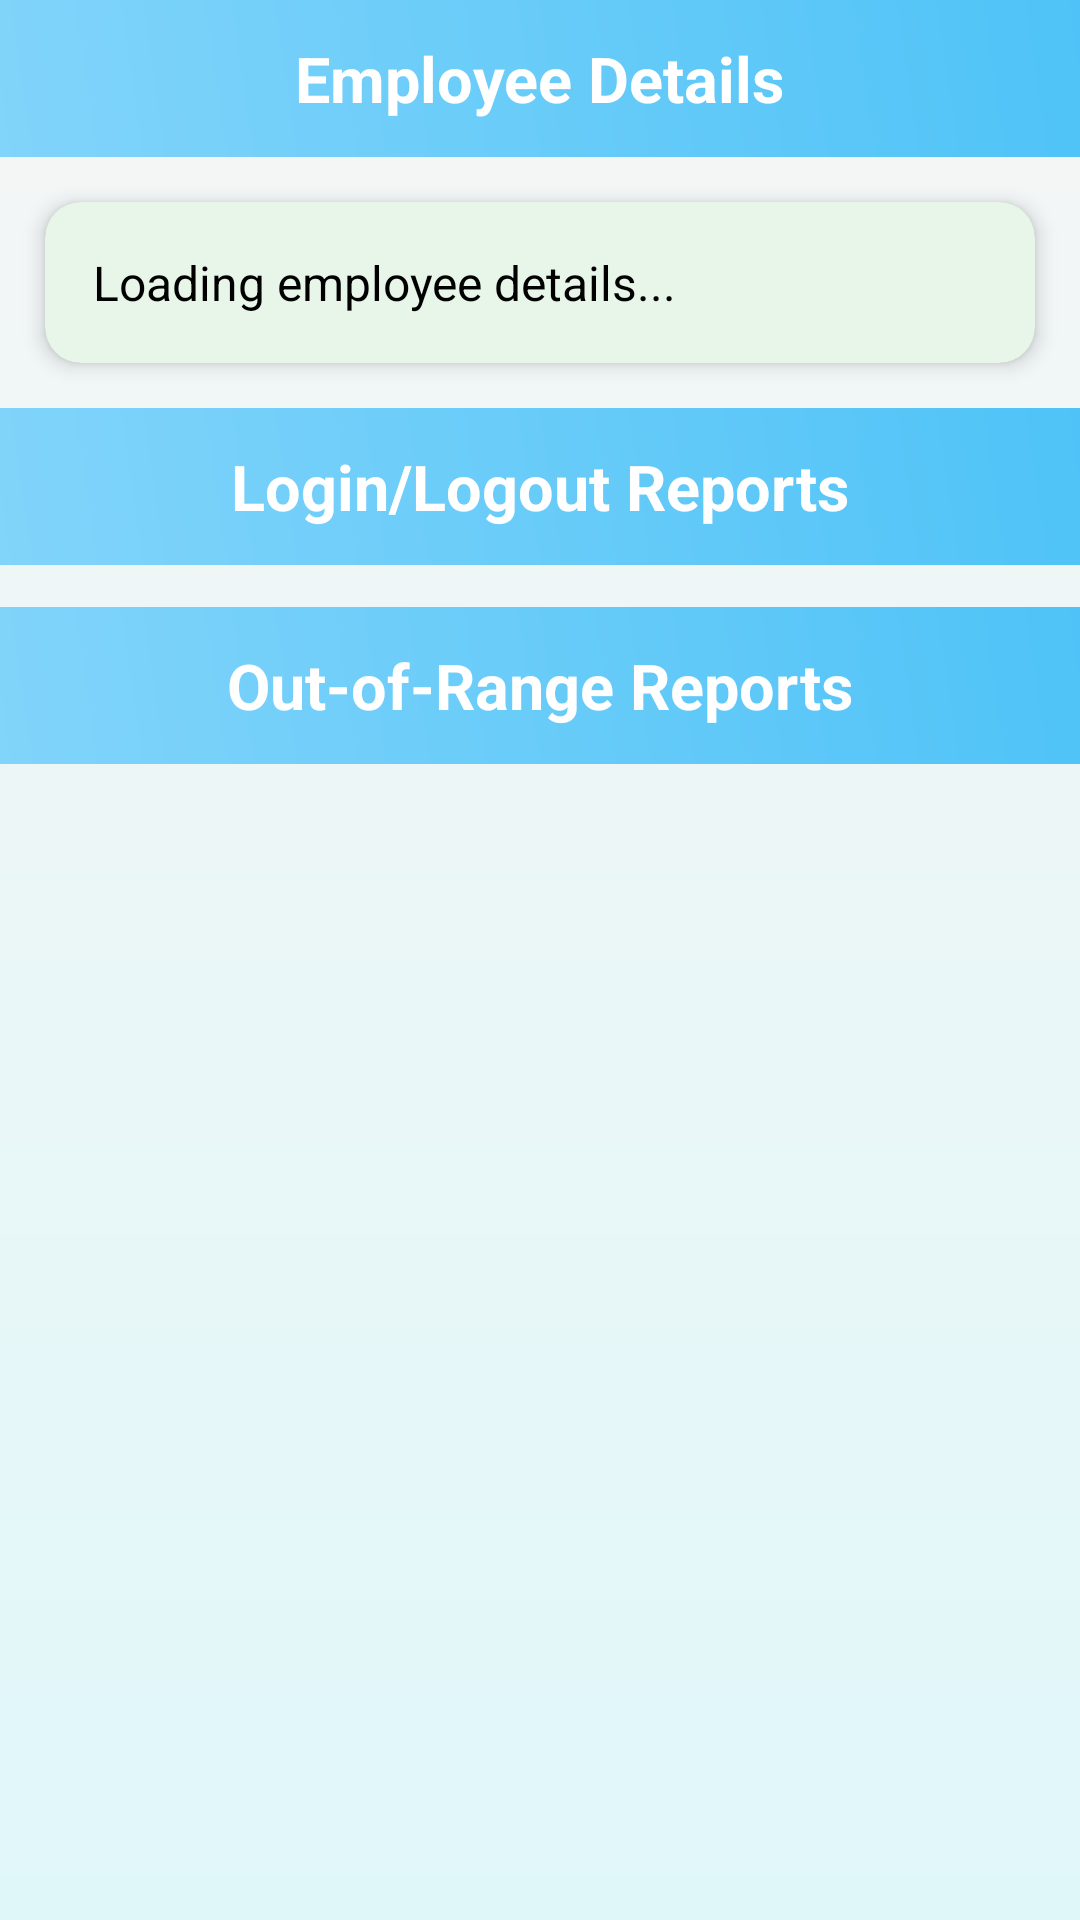

Here is an Android app screen rendered from its layout file. Give the layout XML and the strings, colors and styles it references.
<!-- AndroidManifest.xml: application theme Theme.LoTa -->
<!-- res/layout/activity_employee_detail.xml -->
<?xml version="1.0" encoding="utf-8"?>
<androidx.core.widget.NestedScrollView
    xmlns:android="http://schemas.android.com/apk/res/android"
    xmlns:app="http://schemas.android.com/apk/res-auto"
    android:layout_width="match_parent"
    android:layout_height="match_parent"
    android:fillViewport="true"
    android:background="@drawable/gradient_background">

    <LinearLayout
        android:layout_width="match_parent"
        android:layout_height="wrap_content"
        android:orientation="vertical">

        
        <LinearLayout
            android:layout_width="match_parent"
            android:layout_height="wrap_content"
            android:background="@drawable/gradient_header_light"
            android:gravity="center"
            android:padding="12dp">

            <TextView
                android:layout_width="wrap_content"
                android:layout_height="wrap_content"
                android:text="Employee Details"
                android:textColor="@android:color/white"
                android:textSize="21sp"
                android:textStyle="bold" />
        </LinearLayout>

        
        <androidx.cardview.widget.CardView
            android:layout_width="match_parent"
            android:layout_height="wrap_content"
            android:layout_margin="15dp"
            app:cardBackgroundColor="#E8F5E9"
            app:cardCornerRadius="12dp"
            app:cardElevation="4dp">

            <TextView
                android:id="@+id/empDetailsText"
                android:layout_width="match_parent"
                android:layout_height="wrap_content"
                android:lineSpacingExtra="12dp"
                android:padding="16dp"
                android:text="Loading employee details..."
                android:textColor="@android:color/black"
                android:textSize="16sp" />
        </androidx.cardview.widget.CardView>

        
        <LinearLayout
            android:layout_width="match_parent"
            android:layout_height="wrap_content"
            android:background="@drawable/gradient_header_light"
            android:gravity="center"
            android:padding="12dp">

            <TextView
                android:layout_width="wrap_content"
                android:layout_height="wrap_content"
                android:text="Login/Logout Reports"
                android:textColor="@android:color/white"
                android:textSize="21sp"
                android:textStyle="bold" />
        </LinearLayout>

        
        <TextView
            android:id="@+id/noLoginReportsText"
            android:layout_width="match_parent"
            android:layout_height="wrap_content"
            android:layout_marginTop="15dp"
            android:gravity="center"
            android:text="No login/logout reports"
            android:textColor="#1976D2"
            android:textSize="18sp"
            android:visibility="gone" />

        
        <androidx.recyclerview.widget.RecyclerView
            android:id="@+id/loginReportsRecyclerView"
            android:layout_width="match_parent"
            android:layout_height="wrap_content"
            android:layout_margin="7dp"
            android:layout_marginTop="8dp"
            android:maxHeight="300dp"
            android:nestedScrollingEnabled="false" />

        
        <LinearLayout
            android:layout_width="match_parent"
            android:layout_height="wrap_content"
            android:background="@drawable/gradient_header_light"
            android:gravity="center"
            android:padding="12dp">

            <TextView
                android:layout_width="wrap_content"
                android:layout_height="wrap_content"
                android:text="Out-of-Range Reports"
                android:textColor="@android:color/white"
                android:textSize="21sp"
                android:textStyle="bold" />
        </LinearLayout>

        
        <TextView
            android:id="@+id/noReportsText"
            android:layout_width="match_parent"
            android:layout_height="wrap_content"
            android:layout_marginTop="15dp"
            android:gravity="center"
            android:text="No reports"
            android:textColor="#D32F2F"
            android:textSize="18sp"
            android:visibility="gone" />

        
        <androidx.recyclerview.widget.RecyclerView
            android:id="@+id/reportsRecyclerView"
            android:layout_width="match_parent"
            android:layout_height="wrap_content"
            android:layout_margin="7dp"
            android:layout_marginTop="8dp"
            android:maxHeight="300dp"
            android:nestedScrollingEnabled="false" />
    </LinearLayout>
</androidx.core.widget.NestedScrollView>
<!-- resources referenced by this layout -->
<resources>
  <!-- drawable gradient_background (drawable) -->
  <?xml version="1.0" encoding="utf-8"?>
  
  <shape xmlns:android="http://schemas.android.com/apk/res/android">
      <gradient
          android:startColor="#F5F6F5"
          android:endColor="#E0F7FA"
          android:angle="270" />
  </shape>
  <!-- drawable gradient_header_light (drawable) -->
  <?xml version="1.0" encoding="utf-8"?>
  
  <shape xmlns:android="http://schemas.android.com/apk/res/android">
      <gradient
          android:startColor="#81D4FA"
          android:endColor="#4FC3F7"
          android:angle="45" />
  </shape>
  <style name="Theme.LoTa" parent="Base.Theme.LoTa" />
  <style name="Base.Theme.LoTa" parent="Theme.Material3.DayNight.NoActionBar">
          
           <item name="colorPrimary">@color/black</item>
      </style>
  <color name="black">#000000</color>
</resources>
